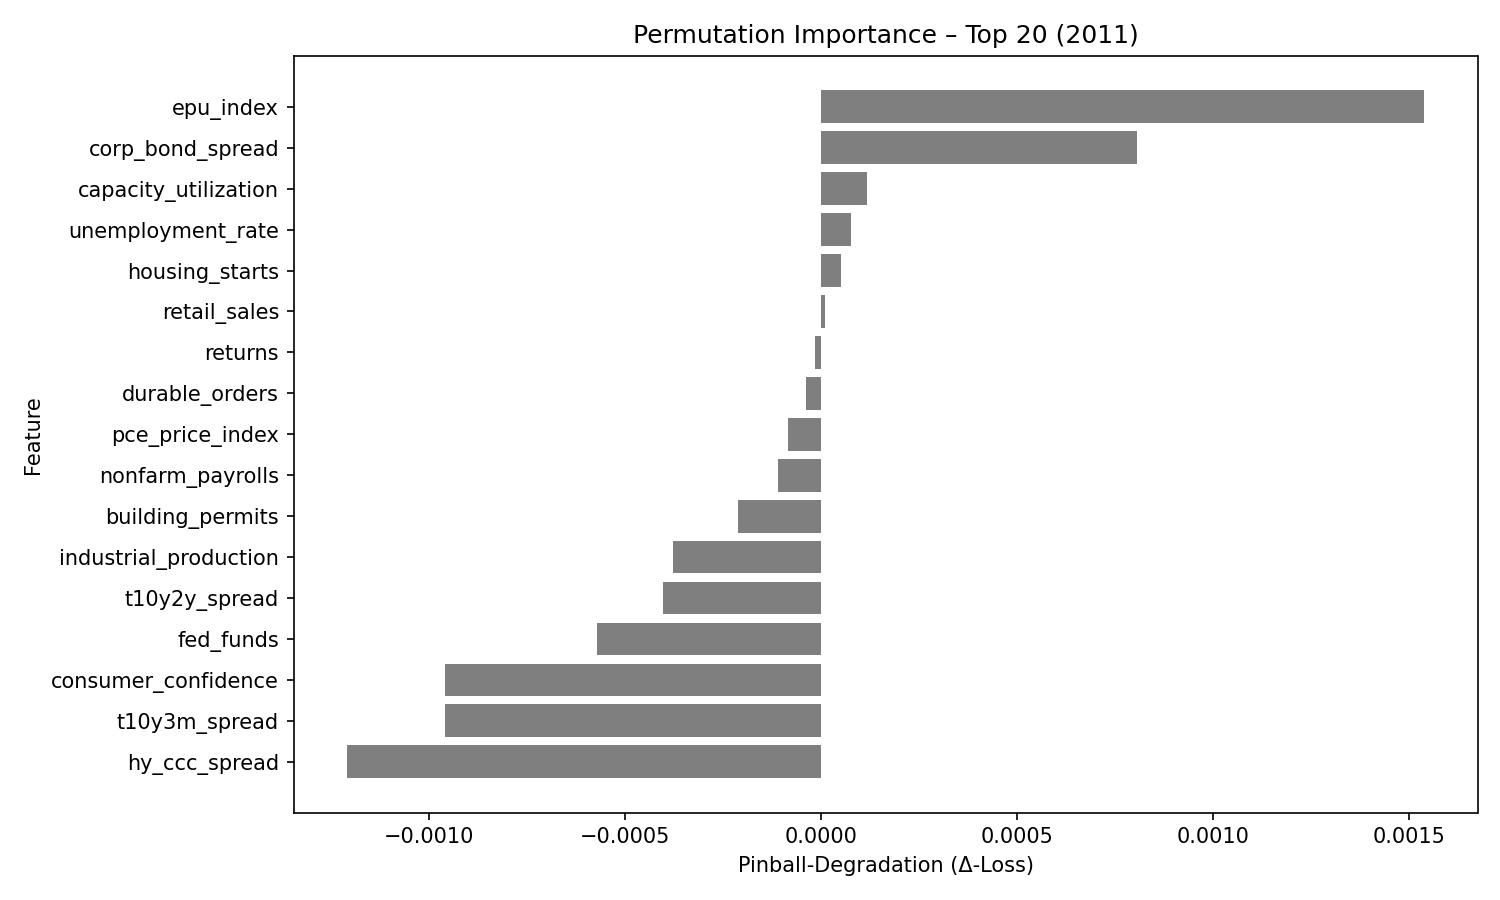

The data file committed next to this chart (first rows):
feature, pinball_degradation
epu_index, 0.001537
corp_bond_spread, 0.0008042
capacity_utilization, 0.0001175
unemployment_rate, 7.628277e-05
housing_starts, 5.0635077e-05
retail_sales, 1.0067597e-05
returns, -1.7104205e-05
durable_orders, -3.79649e-05
pce_price_index, -8.425908e-05
nonfarm_payrolls, -0.0001112
building_permits, -0.0002128
industrial_production, -0.0003773
t10y2y_spread, -0.0004043
fed_funds, -0.000571
consumer_confidence, -0.0009587
t10y3m_spread, -0.0009593
hy_ccc_spread, -0.001208
